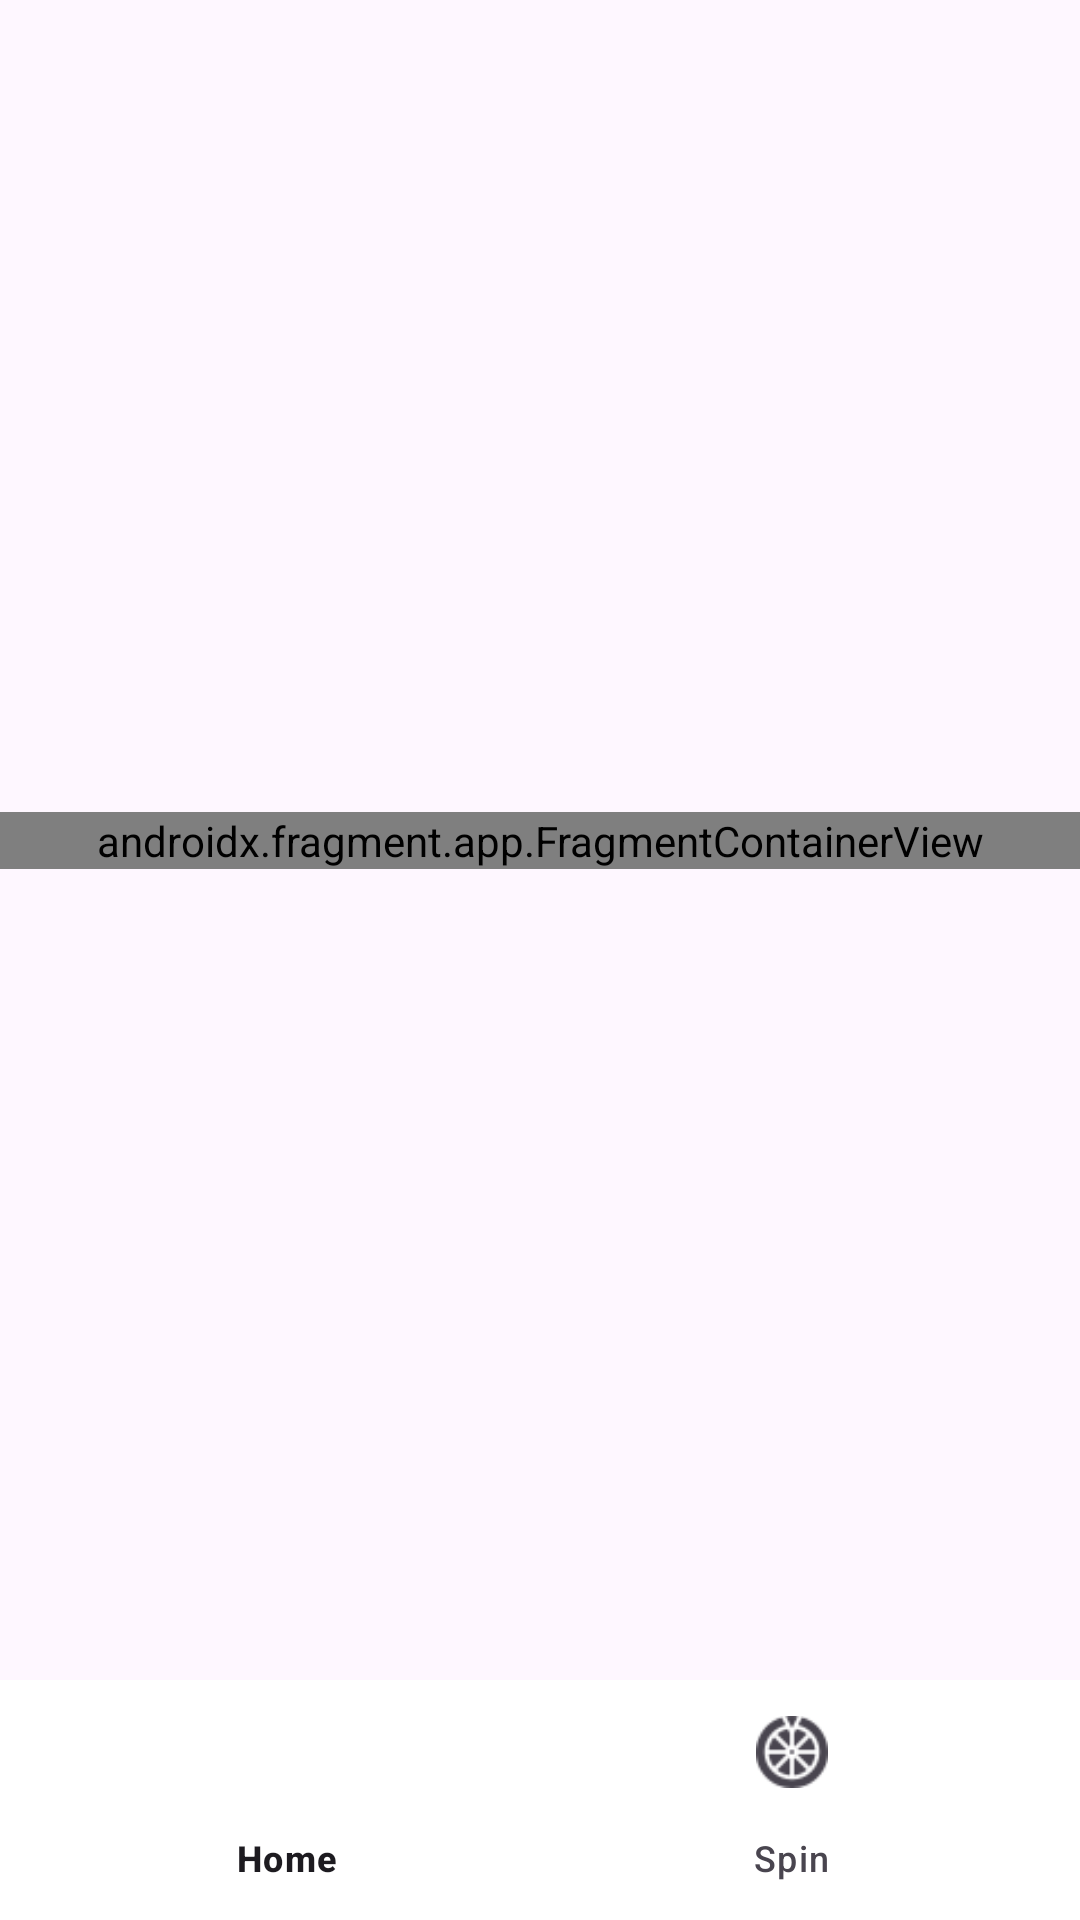

Layout XML and referenced resources for this Android screen:
<!-- AndroidManifest.xml: application theme Material.Theme.CSE324 -->
<!-- res/layout/activity_nav_sample.xml -->
<?xml version="1.0" encoding="utf-8"?>
<androidx.constraintlayout.widget.ConstraintLayout xmlns:android="http://schemas.android.com/apk/res/android"
    xmlns:app="http://schemas.android.com/apk/res-auto"
    xmlns:tools="http://schemas.android.com/tools"
    android:layout_width="match_parent"
    android:layout_height="match_parent"
    tools:context=".NavSample">

    <androidx.fragment.app.FragmentContainerView
        android:id="@+id/containerView"
        android:layout_width="match_parent"
        android:layout_height="wrap_content"
        app:navGraph="@navigation/nav_graph"
        app:defaultNavHost="true"
        app:layout_constraintTop_toTopOf="parent"
        app:layout_constraintStart_toStartOf="parent"
        app:layout_constraintEnd_toEndOf="parent"
        app:layout_constraintBottom_toTopOf="@+id/nav_space"
        android:name="androidx.navigation.fragment.NavHostFragment"
         />

    <com.google.android.material.bottomnavigation.BottomNavigationView
    android:id="@+id/nav_space"
    android:layout_width="match_parent"
    android:layout_height="wrap_content"
    app:layout_constraintEnd_toEndOf="parent"
    app:layout_constraintStart_toStartOf="parent"
    app:layout_constraintBottom_toBottomOf="parent"
    app:menu="@menu/item_list"
    android:background="@color/white"/>
</androidx.constraintlayout.widget.ConstraintLayout>
<!-- resources referenced by this layout -->
<resources>
  <color name="white">#FFFFFFFF</color>
  <style name="Material.Theme.CSE324" parent="Base.Theme.CSE324" />
  <style name="Base.Theme.CSE324" parent="Theme.Material3.DayNight.NoActionBar">
  
  
  
      </style>
</resources>
